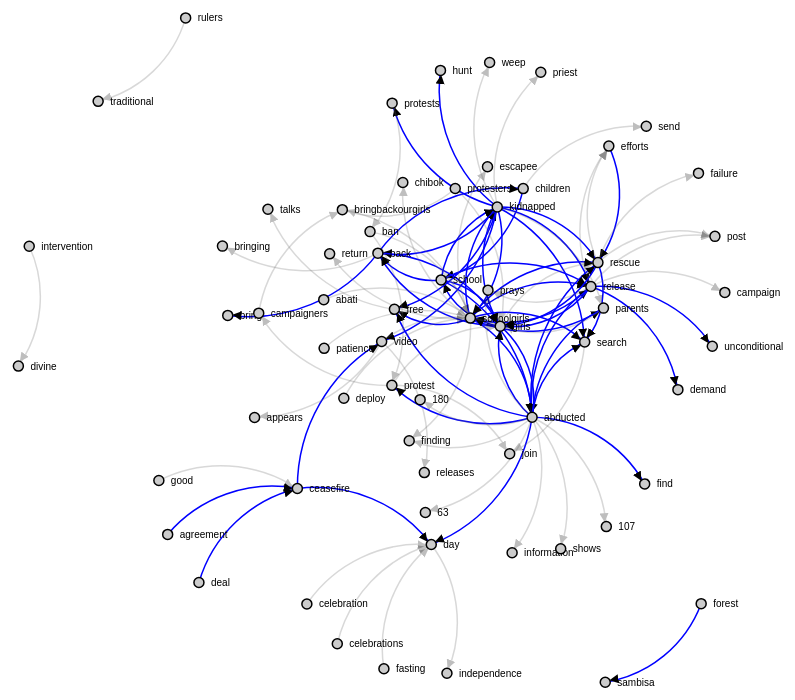
D3 v3 page, settled after 480 driven frames (8 s of simulated time); the page loaded 1 data file(s).



// get the data
d3.csv("force.csv", function(error, links) {

var average = 0;

var nodes = {};

// Compute the distinct nodes from the links.
links.forEach(function(link) {
    link.source = nodes[link.source] || 
        (nodes[link.source] = {name: link.source});
    link.target = nodes[link.target] || 
        (nodes[link.target] = {name: link.target});
    link.value = +link.value;
    average += link.value;
});


var width = 2000,
    height = 2000;

var force = d3.layout.force()
    .nodes(d3.values(nodes))
    .links(links)
    .size([width, height])
    .linkDistance(120)
    .charge(-300)
    .on("tick", tick)
    .start();


// # [median](http://en.wikipedia.org/wiki/Median)
 		 function median(links) {
        // The median of an empty list is null
        if (links.length === 0) return null; 
        
        // Sorting the array makes it easy to find the center, but
        // use `.slice()` to ensure the original array `x` is not modified
        var sorted = links.slice().sort(function (a, b) { return a - b; });

        // If the length of the list is odd, it's the central number
        if (sorted.length % 2 === 1) {
        	//console.log("Wtf");
        	//console.log(sorted[(sorted.length - 1) / 2].value);
            return sorted[(sorted.length - 1) / 2].value;
        // Otherwise, the median is the average of the two numbers
        // at the center of the list
        } else {
            var a = sorted[(sorted.length / 2) - 1];
            var b = sorted[(sorted.length / 2)];
            //console.log("Ok");
			return (a.value + b.value) / 2;
        }
    };
    
   function isObject(obj) {
  return obj === Object(obj);
}

 
// Set the range
var  v = d3.scale.linear().range([0, 100]);

// Scale the range of the data
v.domain([0, d3.max(links, function(d) { return d.value; })]);

var median_value = 0;
if(isObject(median_value)){
 median_value = median(links).value;
 //console.log("Its an object");
}
else {
	median_value = median(links);
	//console.log("Its not an object");
}


console.log(median_value);

// asign a type per value to encode opacity
links.forEach(function(link) {
	if ((link.value) <= median_value) {
		link.type = "twofive";
		//console.log("Well "+(link.value));
	} else if ((link.value) > median_value) {
		link.type = "onezerozero";
		//console.log("No " +(link.value));
	}
});

//links.forEach(function(link) {
//	if (v(link.value) <= 5) {
//		link.type = "twofive";
//	} else if (v(link.value) <= 10 && v(link.value) > 5) {
//		link.type = "fivezero";
//	} else if (v(link.value) <= 50 && v(link.value) > 10) {
//		link.type = "sevenfive";
//	} else if (v(link.value) <= 100 && v(link.value) > 50) {
//		link.type = "onezerozero";
//	}
//});



var svg = d3.select("body").append("svg")
    .attr("width", width)
    .attr("height", height);

//var text=svg
//.append("text")
//.text(average/links.length)
//.attr("y",50);

// build the arrow.
svg.append("svg:defs").selectAll("marker")
    .data(["end"])      // Different link/path types can be defined here
  .enter().append("svg:marker")    // This section adds in the arrows
    .attr("id", String)
    .attr("viewBox", "0 -5 10 10")
    .attr("refX", 15)
    .attr("refY", -1.5)
    .attr("markerWidth", 6)
    .attr("markerHeight", 6)
    .attr("orient", "auto")
  .append("svg:path")
    .attr("d", "M0,-5L10,0L0,5");

// add the links and the arrows
var path = svg.append("svg:g").selectAll("path")
    .data(force.links())
  .enter().append("svg:path")
    .attr("class", function(d) { return "link " + d.type; })
    .attr("marker-end", "url(#end)");

// define the nodes
var node = svg.selectAll(".node")
    .data(force.nodes())
  .enter().append("g")
    .attr("class", "node")
    .on("click", click)
    .on("dblclick", dblclick)
    .call(force.drag);

// add the nodes
node.append("circle")
    .attr("r", 5);

// add the text 
node.append("text")
    .attr("x", 12)
    .attr("dy", ".35em")
    .text(function(d) { return d.name; });

// add the curvy lines
function tick() {
    path.attr("d", function(d) {
        var dx = d.target.x - d.source.x,
            dy = d.target.y - d.source.y,
            dr = Math.sqrt(dx * dx + dy * dy);
        return "M" + 
            d.source.x + "," + 
            d.source.y + "A" + 
            dr + "," + dr + " 0 0,1 " + 
            d.target.x + "," + 
            d.target.y;
    });

    node
        .attr("transform", function(d) { 
		    return "translate(" + d.x + "," + d.y + ")"; });
}

// action to take on mouse click
function click() {
    d3.select(this).select("text").transition()
        .duration(750)
        .attr("x", 22)
        .style("fill", "steelblue")
        .style("stroke", "lightsteelblue")
        .style("stroke-width", ".5px")
        .style("font", "20px sans-serif");
    d3.select(this).select("circle").transition()
        .duration(750)
        .attr("r", 16)
        .style("fill", "lightsteelblue");
}

// action to take on mouse double click
function dblclick() {
    d3.select(this).select("circle").transition()
        .duration(750)
        .attr("r", 6)
        .style("fill", "#ccc");
    d3.select(this).select("text").transition()
        .duration(750)
        .attr("x", 12)
        .style("stroke", "none")
        .style("fill", "black")
        .style("stroke", "none")
        .style("font", "10px sans-serif");
}

});



### data: force.csv
source, target, value
schoolgirls, abducted, 0.06269
abducted, release, 0.03031
school, abducted, 0.01418
abducted, rescue, 0.01365
girls, abducted, 0.0128
deal, ceasefire, 0.009164
back, bring, 0.009014
schoolgirls, kidnapped, 0.008714
schoolgirls, rescue, 0.004751
children, school, 0.003617
girls, kidnapped, 0.003136
schoolgirls, release, 0.00268
release, schoolgirls, 0.00268
girls, school, 0.002521
kidnapped, rescue, 0.002318
abducted, free, 0.00191
kidnapped, schoolgirls, 0.001584
abducted, search, 0.001549
abducted, protest, 0.001449
agreement, ceasefire, 0.001447
kidnapped, back, 0.001388
girls, back, 0.00128
kidnapped, release, 0.00122
abducted, girls, 0.001154
abducted, day, 0.001103
school, back, 0.00104
schoolgirls, search, 9.245204963434521E-4
school, release, 9.142159901179012E-4
release, girls, 8.358700571285286E-4
school, kidnapped, 8.107856004920775E-4
release, demand, 7.686811888841601E-4
ceasefire, video, 7.503742208603992E-4
abducted, find, 7.257474979285672E-4
kidnapped, search, 6.314316788715068E-4
ceasefire, day, 6.305870568029392E-4
back, children, 5.806799929063313E-4
schoolgirls, free, 5.698406045204172E-4
efforts, rescue, 5.657929550557566E-4
kidnapped, hunt, 5.232250127952935E-4
rescue, girls, 4.885833281302382E-4
kidnapped, video, 4.7564008932979675E-4
abducted, parents, 4.6881891405963004E-4
parents, schoolgirls, 4.662338207785352E-4
forest, sambisa, 3.898634073374836E-4
kidnapped, free, 3.891913819375323E-4
rescue, search, 3.6067921962904795E-4
school, girls, 3.4180933535021216E-4
kidnapped, protests, 3.3308289787322776E-4
release, unconditional, 3.0827362089272517E-4
back, girls, 2.926719020801343E-4
abducted, finding, 2.7835626649900413E-4
rescue, efforts, 2.5146353558033627E-4
girls, rescue, 2.442916640651191E-4
ban, schoolgirls, 2.3729152324642895E-4
schoolgirls, finding, 2.2145711578688054E-4
celebration, day, 2.1648462278326885E-4
search, join, 2.0834736781868925E-4
protesters, bringbackourgirls, 1.8538529267802145E-4
patience, schoolgirls, 1.6726833583994937E-4
release, efforts, 1.6546334280665456E-4
... 40 more rows